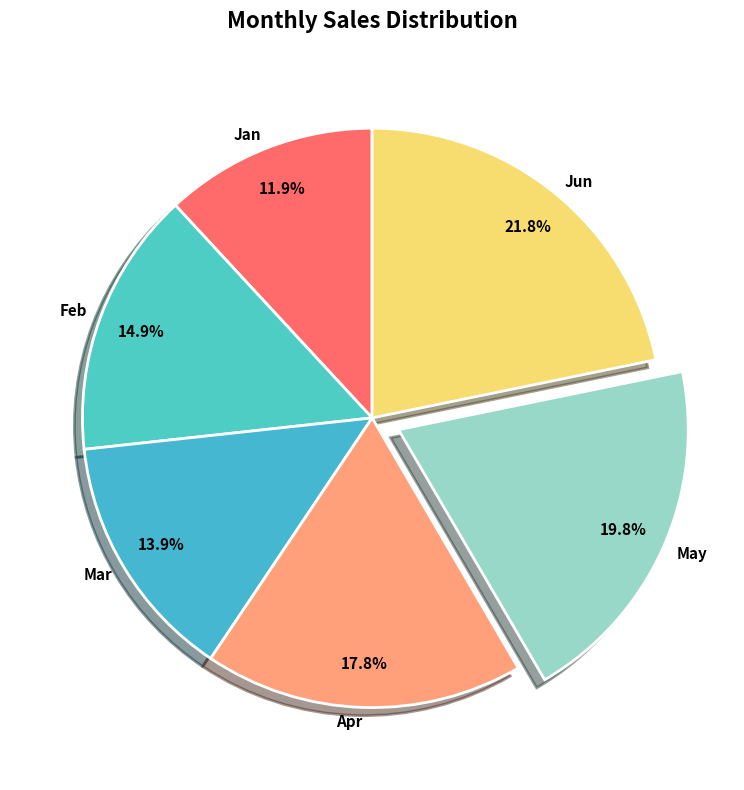

Generate this figure with matplotlib:
import matplotlib.pyplot as plt

months = ["Jan", "Feb", "Mar", "Apr", "May", "Jun"]
sales = [12, 15, 14, 18, 20, 22]
hours_studied = [1, 2, 3, 4, 5, 6, 7, 8, 9]
exam_scores = [50, 55, 60, 63, 68, 72, 78, 85, 90]
ages = [18, 22, 25, 30, 32, 35, 38, 40, 42, 45, 48, 50, 52, 55, 60, 62, 65, 70, 72]
load_times = [320, 340, 310, 330, 335, 345, 325, 355, 360, 340, 335, 345, 350, 355, 335, 950]

# Create pie chart with various parameters
plt.figure(figsize=(10, 8))

plt.pie(
    sales,                          # values for slices
    explode=[0, 0, 0, 0, 0.1, 0],  # explode May slice slightly
    labels=months,                  # month labels
    colors=['#FF6B6B', '#4ECDC4', '#45B7D1', '#FFA07A', '#98D8C8', '#F7DC6F'],  # custom colors
    autopct='%.1f%%',              # show percentages with 1 decimal
    pctdistance=0.85,               # distance of % labels from center
    shadow=True,                    # add shadow
    labeldistance=1.05,             # distance of labels from pie
    startangle=90,                  # start at 90 degrees (top)
    radius=1.0,                     # size of pie
    counterclock=True,              # counterclockwise
    wedgeprops={'linewidth': 2, 'edgecolor': 'white'},  # white edges between slices
    textprops={'fontsize': 11, 'fontweight': 'bold'},  # text styling
    center=(0, 0),                  # center position
    frame=False,                    # no frame
    rotatelabels=False,             # don't rotate labels
)

plt.title("Monthly Sales Distribution", fontsize=16, fontweight='bold', pad=20)
plt.tight_layout()
plt.show()
